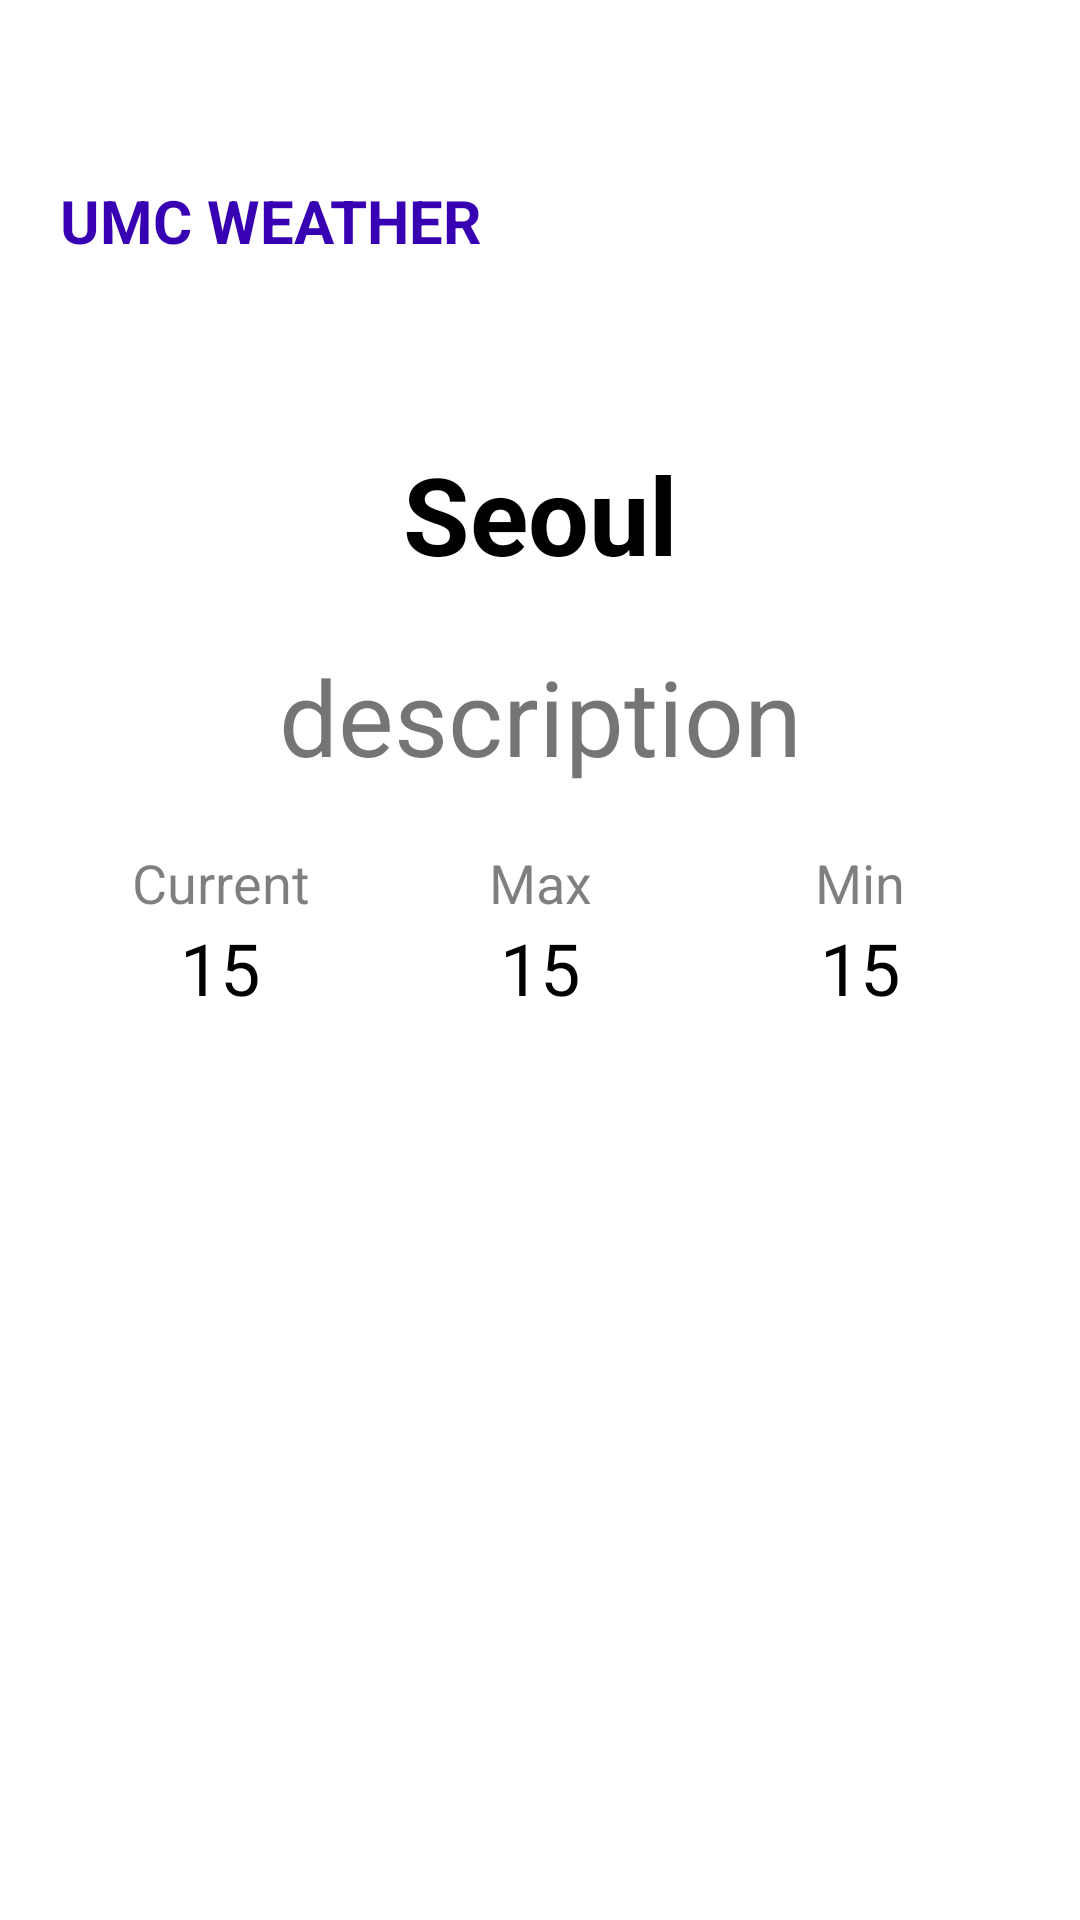

Reconstruct the res/layout file that produces this screen, plus the resources it refers to.
<!-- AndroidManifest.xml: application theme Theme.Umc_week4 -->
<!-- res/layout/activity_network.xml -->
<?xml version="1.0" encoding="utf-8"?>
<androidx.appcompat.widget.LinearLayoutCompat
    xmlns:android="http://schemas.android.com/apk/res/android"
    xmlns:app="http://schemas.android.com/apk/res-auto"
    xmlns:tools="http://schemas.android.com/tools"
    android:layout_width="match_parent"
    android:layout_height="match_parent"
    tools:context=".week9.NetworkActivity"
    android:orientation="vertical"
    android:paddingHorizontal="20dp"
    android:paddingVertical="60dp">
    <TextView
        android:layout_width="wrap_content"
        android:layout_height="wrap_content"
        android:text="UMC WEATHER"
        android:textColor="@color/purple_700"
        android:textSize="20sp"
        android:textStyle="bold"
        android:layout_marginBottom="60dp"/>
    <TextView
        android:id="@+id/location"
        android:layout_width="match_parent"
        android:layout_height="wrap_content"
        android:text="Seoul"
        android:textSize="36sp"
        android:textColor="@color/black"
        android:textAlignment="center"
        android:textStyle="bold"
        android:layout_marginBottom="20dp"/>
    <TextView
        android:id="@+id/description"
        android:layout_width="match_parent"
        android:layout_height="wrap_content"
        android:text="description"
        android:textAlignment="center"
        android:textSize="35sp"
        android:layout_marginBottom="20sp"
        />
    <androidx.appcompat.widget.LinearLayoutCompat
        android:layout_width="match_parent"
        android:layout_height="wrap_content">
        <androidx.appcompat.widget.LinearLayoutCompat
            android:layout_width="0dp"
            android:layout_height="wrap_content"
            android:layout_weight="1"
            android:orientation="vertical">
            <TextView
                android:layout_width="match_parent"
                android:layout_height="wrap_content"
                android:text="Current"
                android:textSize="18sp"
                android:textColor="@color/black50"
                android:textAlignment="center"/>
            <TextView
                android:id="@+id/current_temp"
                android:layout_width="match_parent"
                android:layout_height="wrap_content"
                android:text="15"
                android:textSize="24sp"
                android:textColor="@color/black"
                android:textAlignment="center"/>
        </androidx.appcompat.widget.LinearLayoutCompat>
        <androidx.appcompat.widget.LinearLayoutCompat
            android:layout_width="0dp"
            android:layout_height="wrap_content"
            android:layout_weight="1"
            android:orientation="vertical">
            <TextView
                android:layout_width="match_parent"
                android:layout_height="wrap_content"
                android:text="Max"
                android:textSize="18sp"
                android:textColor="@color/black50"
                android:textAlignment="center"/>
            <TextView
                android:id="@+id/max_temp"
                android:layout_width="match_parent"
                android:layout_height="wrap_content"
                android:text="15"
                android:textSize="24sp"
                android:textColor="@color/black"
                android:textAlignment="center"/>
        </androidx.appcompat.widget.LinearLayoutCompat>
        <androidx.appcompat.widget.LinearLayoutCompat
            android:layout_width="0dp"
            android:layout_height="wrap_content"
            android:layout_weight="1"
            android:orientation="vertical">
            <TextView
                android:layout_width="match_parent"
                android:layout_height="wrap_content"
                android:text="Min"
                android:textSize="18sp"
                android:textColor="@color/black50"
                android:textAlignment="center"/>
            <TextView
                android:id="@+id/min_temp"
                android:layout_width="match_parent"
                android:layout_height="wrap_content"
                android:text="15"
                android:textSize="24sp"
                android:textColor="@color/black"
                android:textAlignment="center"/>
        </androidx.appcompat.widget.LinearLayoutCompat>
    </androidx.appcompat.widget.LinearLayoutCompat>


</androidx.appcompat.widget.LinearLayoutCompat>
<!-- resources referenced by this layout -->
<resources>
  <color name="black">#FF000000</color>
  <color name="black50">#80000000</color>
  <color name="purple_700">#FF3700B3</color>
  <style name="Theme.Umc_week4" parent="Theme.MaterialComponents.Light.NoActionBar">
          
          <item name="colorPrimary">@color/purple_500</item>
          <item name="colorPrimaryVariant">@color/purple_700</item>
          <item name="colorOnPrimary">@color/white</item>
          
          <item name="colorSecondary">@color/teal_200</item>
          <item name="colorSecondaryVariant">@color/teal_700</item>
          <item name="colorOnSecondary">@color/black</item>
          
          <item name="android:statusBarColor" tools:targetApi="l">@color/white</item>
          <item name="android:windowLightStatusBar" tools:targetApi="m">true</item>
          
      </style>
  <color name="purple_500">#FF6200EE</color>
  <color name="white">#FFFFFFFF</color>
  <color name="teal_200">#FF03DAC5</color>
  <color name="teal_700">#FF018786</color>
</resources>
